Labelled photos from "Fruits And Vegetables Classification", an image-classification folder in Murugeshwari1/nutritional_evaluation_in_regional_fruits_and_vegetables. The possible labels are: preserved, unpreserved.

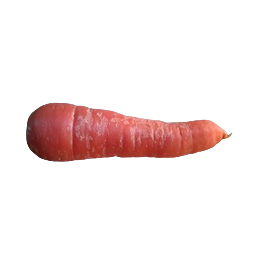
Label: preserved

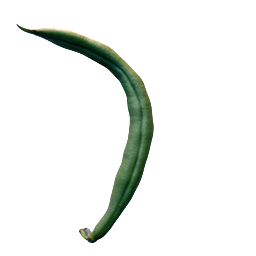
Label: unpreserved

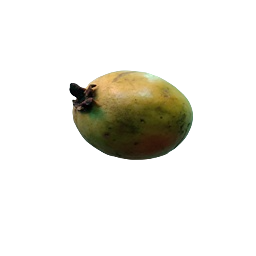
Label: preserved

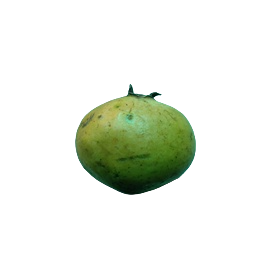
Label: unpreserved

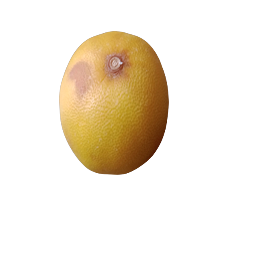
Label: unpreserved

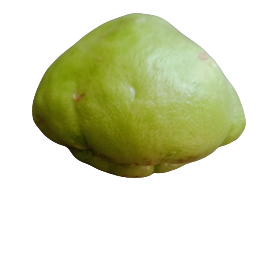
Label: preserved
